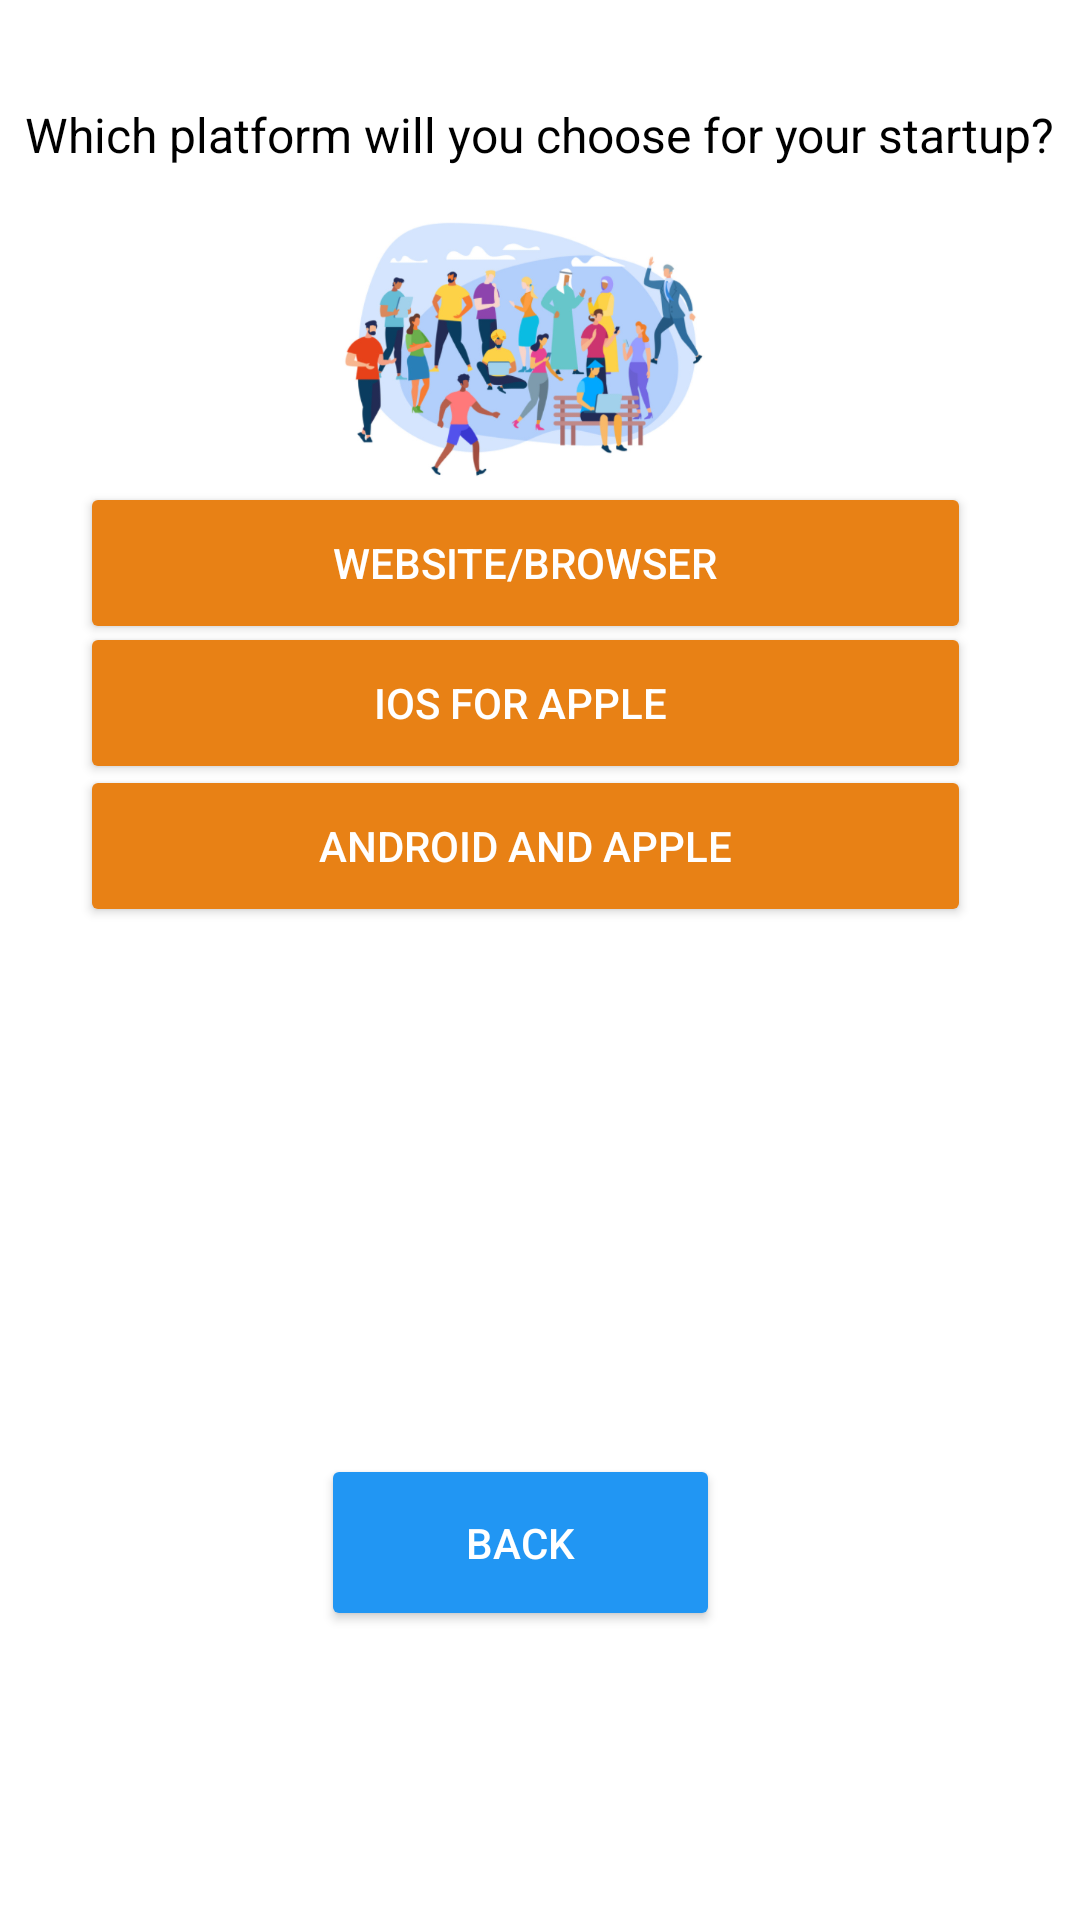

Reconstruct the res/layout file that produces this screen, plus the resources it refers to.
<!-- AndroidManifest.xml: application theme Theme.PathFinder -->
<!-- res/layout/activity_startup.xml -->
<?xml version="1.0" encoding="utf-8"?>
<androidx.constraintlayout.widget.ConstraintLayout xmlns:android="http://schemas.android.com/apk/res/android"
    xmlns:app="http://schemas.android.com/apk/res-auto"
    xmlns:tools="http://schemas.android.com/tools"
    android:layout_width="match_parent"
    android:layout_height="match_parent"
    android:background="@color/white"
    tools:context=".startup">

    <TextView
        android:id="@+id/textView3"
        android:layout_width="wrap_content"
        android:layout_height="wrap_content"
        android:text="Which platform will you choose for your startup?"
        android:textColor="#000000"
        android:textSize="16sp"

        app:layout_constraintBottom_toBottomOf="parent"
        app:layout_constraintEnd_toEndOf="parent"
        app:layout_constraintStart_toStartOf="parent"
        app:layout_constraintTop_toTopOf="parent"
        app:layout_constraintVertical_bias="0.055" />

    <ImageView
        android:layout_width="131dp"
        android:layout_height="116dp"
        android:background="@color/white"
        android:foregroundGravity="center_vertical"
        android:src="@drawable/startup"
        app:layout_constraintBottom_toBottomOf="parent"
        app:layout_constraintEnd_toEndOf="parent"
        app:layout_constraintHorizontal_bias="0.467"
        app:layout_constraintStart_toStartOf="parent"
        app:layout_constraintTop_toTopOf="parent"
        app:layout_constraintVertical_bias="0.113" />

    <Button
        android:id="@+id/browser"
        android:layout_width="297dp"
        android:layout_height="54dp"
        android:gravity="center"
        android:text="Website/Browser"
        android:textColor="@color/white"
        app:backgroundTint="#E88115"
        app:layout_constraintBottom_toBottomOf="parent"
        app:layout_constraintEnd_toEndOf="parent"
        app:layout_constraintHorizontal_bias="0.421"
        app:layout_constraintStart_toStartOf="parent"
        app:layout_constraintTop_toTopOf="parent"
        app:layout_constraintVertical_bias="0.274" />

    <Button
        android:id="@+id/apple"
        android:layout_width="297dp"
        android:layout_height="54dp"
        android:gravity="center"
        android:text="ios for apple "
        android:textColor="@color/white"
        app:backgroundTint="#E88115"
        app:layout_constraintBottom_toBottomOf="parent"
        app:layout_constraintEnd_toEndOf="parent"
        app:layout_constraintHorizontal_bias="0.421"
        app:layout_constraintStart_toStartOf="parent"
        app:layout_constraintTop_toTopOf="parent"
        app:layout_constraintVertical_bias="0.354" />

    <Button
        android:id="@+id/android"
        android:layout_width="297dp"
        android:layout_height="54dp"
        android:gravity="center"
        android:text="Android and Apple"
        android:textColor="@color/white"
        app:backgroundTint="#E88115"
        app:layout_constraintBottom_toBottomOf="parent"
        app:layout_constraintEnd_toEndOf="parent"
        app:layout_constraintHorizontal_bias="0.421"
        app:layout_constraintStart_toStartOf="parent"
        app:layout_constraintTop_toTopOf="parent"
        app:layout_constraintVertical_bias="0.435" />


    <Button
        android:id="@+id/backtostartup"
        android:layout_width="133dp"
        android:layout_height="59dp"
        android:gravity="center"
        android:text="Back"
        android:textColor="@color/white"
        app:backgroundTint="#2196F3"
        app:layout_constraintBottom_toBottomOf="parent"
        app:layout_constraintEnd_toEndOf="parent"
        app:layout_constraintHorizontal_bias="0.471"
        app:layout_constraintStart_toStartOf="parent"
        app:layout_constraintTop_toTopOf="parent"
        app:layout_constraintVertical_bias="0.834" />


</androidx.constraintlayout.widget.ConstraintLayout>
<!-- resources referenced by this layout -->
<resources>
  <!-- drawable startup: png bitmap (drawable, 181613 bytes) -->
  <style name="Theme.PathFinder" parent="Base.Theme.PathFinder" />
  <style name="Base.Theme.PathFinder" parent="Theme.Material3.DayNight.NoActionBar">
          
          
      </style>
  <!-- not gathered from this repository: default colours our renderer supplied (Android Studio template values) -->
  <color name="white">#FFFFFFFF</color>
</resources>
